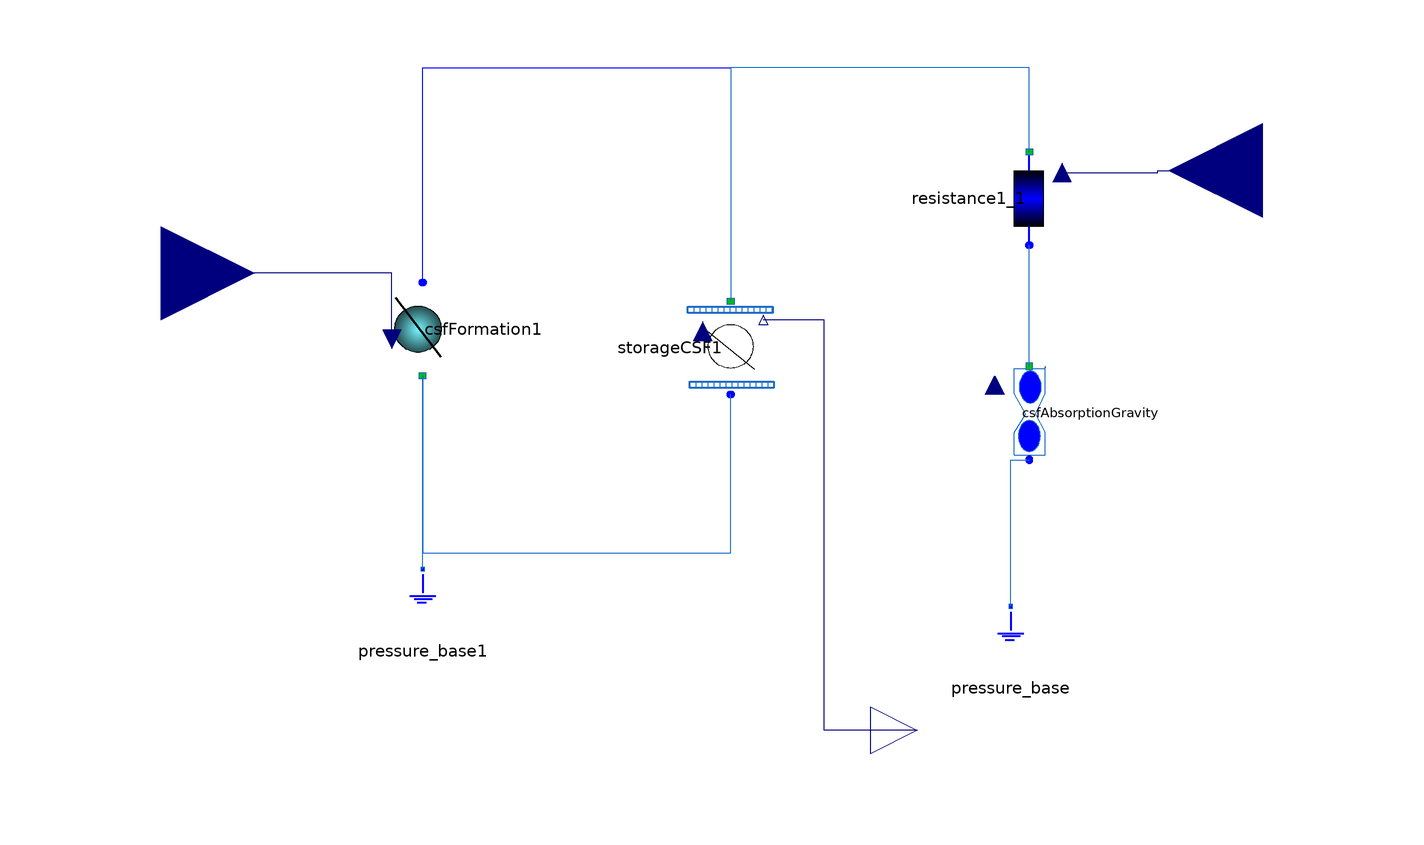

The component connection diagram of the Modelica model below, drawn from its own Placement and Line annotations.

model Gravitymodel2 "Model for Interfacing with Simulink"
          ModelInitalComponentsVariable.Intracranial.Translational.Experiments.Components_0.CsfFormation
            csfFormation1        annotation (Placement(visible=true,
                transformation(
                origin={-66,-2},
                extent={{-10,10},{10,-10}},
                rotation=-90)));
          ModelInitalComponentsVariable.Intracranial.Translational.Experiments.Components_0.StorageCSF
            storageCSF1(            C=3.68, p(start=9.1))
                                          annotation (Placement(visible=true,
                transformation(
                origin={0,-6},
                extent={{-10,10},{10,-10}},
                rotation=90)));
          ModelInitalComponentsVariable.Intracranial.Translational.Experiments.Components_0.Pressure_base
            pressure_base1 annotation (Placement(visible=true, transformation(
                origin={-66,-58},
                extent={{-10,-10},{10,10}},
                rotation=0)));
        Experiments.Components_0.Pressure_base pressure_base
          annotation (Placement(transformation(extent={{50,-76},{70,-56}})));
          Modelica.Blocks.Interfaces.RealOutput z
            annotation (Placement(transformation(extent={{30,-98},{50,-78}})));
          Experiments.Components_0.CsfAbsorptionGravity csfAbsorptionGravity(
            P=4.2,
            G=1,
            a1=16,
            Lcollapse=0.09,
            a=8,
            Lcvp=0.3)       annotation (Placement(transformation(
                extent={{-10,-10},{10,10}},
                rotation=90,
                origin={64,-20})));
          Experiments.Components_0.Resistance1 resistance1_1 annotation (
              Placement(transformation(
                extent={{10,-10},{-10,10}},
                rotation=-90,
                origin={64,26})));
          Modelica.Blocks.Interfaces.RealInput u annotation (Placement(
                transformation(extent={{-142,-10},{-102,30}})));
          Modelica.Blocks.Interfaces.RealInput u1
            annotation (Placement(transformation(extent={{134,12},{94,52}})));
        equation
          connect(pressure_base1.flowp, csfFormation1.inf) annotation (
            Line(points={{-66,-53.4},{-66,-12}},    color = {28, 108, 200}));
          connect(csfFormation1.inf, storageCSF1.out) annotation (
            Line(points={{-66,-12},{-66,-12},{-66,-50},{-4.44089e-016,-50},{
                  -4.44089e-016,-16}},                                                        color = {28, 108, 200}));
          connect(csfFormation1.out, storageCSF1.inf) annotation (
            Line(points={{-66,8},{-66,54},{4.44089e-16,54},{4.44089e-16,4}},        color = {0, 0, 255}));
          connect(z, storageCSF1.o) annotation (Line(points={{40,-88},{20,-88},
                  {20,0},{7,0}}, color={0,0,127}));
          connect(pressure_base.flowp, csfAbsorptionGravity.out) annotation (
              Line(points={{60,-61.4},{60,-30},{64,-30}},
                                                 color={28,108,200}));
          connect(csfAbsorptionGravity.inf, resistance1_1.out)
            annotation (Line(points={{64,-10},{64,16}}, color={28,108,200}));
          connect(resistance1_1.inf, storageCSF1.inf) annotation (Line(points={
                  {64,36},{64,54},{4.44089e-16,54},{4.44089e-16,4},{6.10623e-16,
                  4}}, color={28,108,200}));
          connect(csfFormation1.u, u) annotation (Line(points={{-72.6,-4.2},{
                  -72.6,10},{-122,10}}, color={0,0,127}));
          connect(resistance1_1.R, u1) annotation (Line(points={{71,31.6},{91.5,
                  31.6},{91.5,32},{114,32}}, color={0,0,127}));
        end Gravitymodel2;